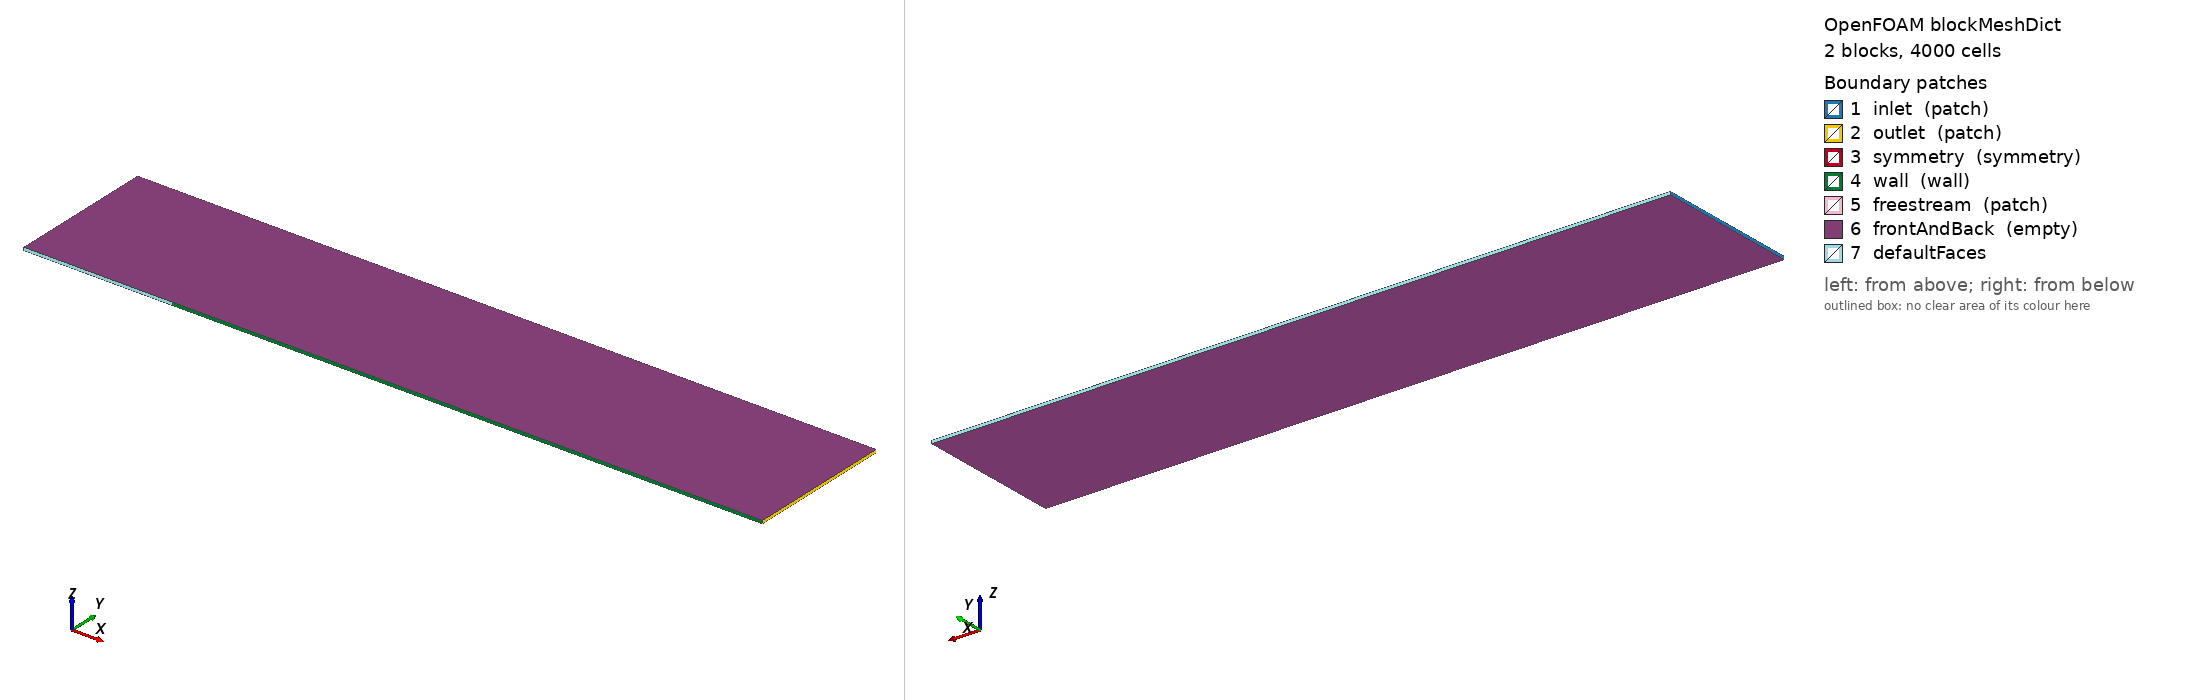

OpenFOAM case: the mesh blockMesh builds from blockMeshDict, 2 block(s), 4000 cells. Boundary patches (legend numbers): 1 inlet (patch), 2 outlet (patch), 3 symmetry (symmetry), 4 wall (wall), 5 freestream (patch), 6 frontAndBack (empty), 7 defaultFaces. Left view from above one corner, right view from below the opposite corner. Boundary conditions: 6 field file(s) under 0/; 6 of 7 drawn patches have an entry in a shipped field file.

=== system/blockMeshDict ===
FoamFile
{
    version     2.0;
    format      ascii;
    class       dictionary;
    object      blockMeshDict;
}
convertToMeters 1;
vertices
(
    (-0.5 0 0) (2 0 0) (2 0.5 0) (-0.5 0.5 0)
    (-0.5 0 0.01) (2 0 0.01) (2 0.5 0.01) (-0.5 0.5 0.01)
    (0 0 0) (0 0.5 0) (0 0 0.01) (0 0.5 0.01)
);
blocks
(
    hex (0 8 9 3 4 10 11 7) (20 40 1) simpleGrading (1 20 1)
    hex (8 1 2 9 10 5 6 11) (80 40 1) simpleGrading (2 20 1)
);
boundary
(
    inlet
    {
        type patch;
        faces ((0 4 7 3));
    }
    outlet
    {
        type patch;
        faces ((1 2 6 5));
    }
    symmetry
    {
        type symmetry;
        faces ((0 1 5 4));
    }
    wall
    {
        type wall;
        faces ((8 1 5 10));
    }
    freestream
    {
        type patch;
        faces ((3 7 6 2));
    }
    frontAndBack
    {
        type empty;
        faces
        (
            (0 8 9 3) (8 1 2 9)
            (4 7 11 10) (10 11 6 5)
        );
    }
);


=== 0/PkDelta ===
FoamFile
{
    version     2.0;
    format      ascii;
    class       volScalarField;
    object      PkDelta;
}
dimensions      [0 2 -3 0 0 0 0];
internalField   uniform 0;
boundaryField
{
    inlet
    {
        type            zeroGradient;
    }
    outlet
    {
        type            zeroGradient;
    }
    wall
    {
        type            zeroGradient;
    }
    symmetry
    {
        type            zeroGradient;
    }
    freestream
    {
        type            zeroGradient;
    }
    frontAndBack
    {
        type            empty;
    }
}


=== 0/U ===
FoamFile
{
    version     2.0;
    format      ascii;
    class       volVectorField;
    object      U;
}
dimensions      [0 1 -1 0 0 0 0];
internalField   uniform (10 0 0);
boundaryField
{
    inlet
    {
        type            fixedValue;
        value           uniform (10 0 0);
    }
    outlet
    {
        type            zeroGradient;
    }
    wall
    {
        type            noSlip;
    }
    symmetry
    {
        type            symmetry;
    }
    freestream
    {
        type            zeroGradient;
    }
    frontAndBack
    {
        type            empty;
    }
}


=== 0/aDelta ===
FoamFile
{
    version     2.0;
    format      ascii;
    class       volSymmTensorField;
    object      aDelta;
}
dimensions      [0 0 0 0 0 0 0];
internalField   uniform (0 0 0 0 0 0);
boundaryField
{
    inlet
    {
        type            zeroGradient;
    }
    outlet
    {
        type            zeroGradient;
    }
    wall
    {
        type            zeroGradient;
    }
    symmetry
    {
        type            zeroGradient;
    }
    freestream
    {
        type            zeroGradient;
    }
    frontAndBack
    {
        type            empty;
    }
}


=== 0/k ===
FoamFile
{
    version     2.0;
    format      ascii;
    class       volScalarField;
    object      k;
}
dimensions      [0 2 -2 0 0 0 0];
internalField   uniform 0.0375;
boundaryField
{
    inlet
    {
        type            fixedValue;
        value           uniform 0.0375;
    }
    outlet
    {
        type            zeroGradient;
    }
    wall
    {
        type            kqRWallFunction;
        value           uniform 0.0375;
    }
    symmetry
    {
        type            symmetry;
    }
    freestream
    {
        type            zeroGradient;
    }
    frontAndBack
    {
        type            empty;
    }
}


=== 0/omega ===
FoamFile
{
    version     2.0;
    format      ascii;
    class       volScalarField;
    object      omega;
}
dimensions      [0 0 -1 0 0 0 0];
internalField   uniform 40.0;
boundaryField
{
    inlet
    {
        type            fixedValue;
        value           uniform 40.0;
    }
    outlet
    {
        type            zeroGradient;
    }
    wall
    {
        type            omegaWallFunction;
        value           uniform 40.0;
    }
    symmetry
    {
        type            symmetry;
    }
    freestream
    {
        type            zeroGradient;
    }
    frontAndBack
    {
        type            empty;
    }
}


=== 0/p ===
FoamFile
{
    version     2.0;
    format      ascii;
    class       volScalarField;
    object      p;
}
dimensions      [0 2 -2 0 0 0 0];
internalField   uniform 0;
boundaryField
{
    inlet
    {
        type            zeroGradient;
    }
    outlet
    {
        type            fixedValue;
        value           uniform 0;
    }
    wall
    {
        type            zeroGradient;
    }
    symmetry
    {
        type            symmetry;
    }
    freestream
    {
        type            fixedValue;
        value           uniform 0;
    }
    frontAndBack
    {
        type            empty;
    }
}
